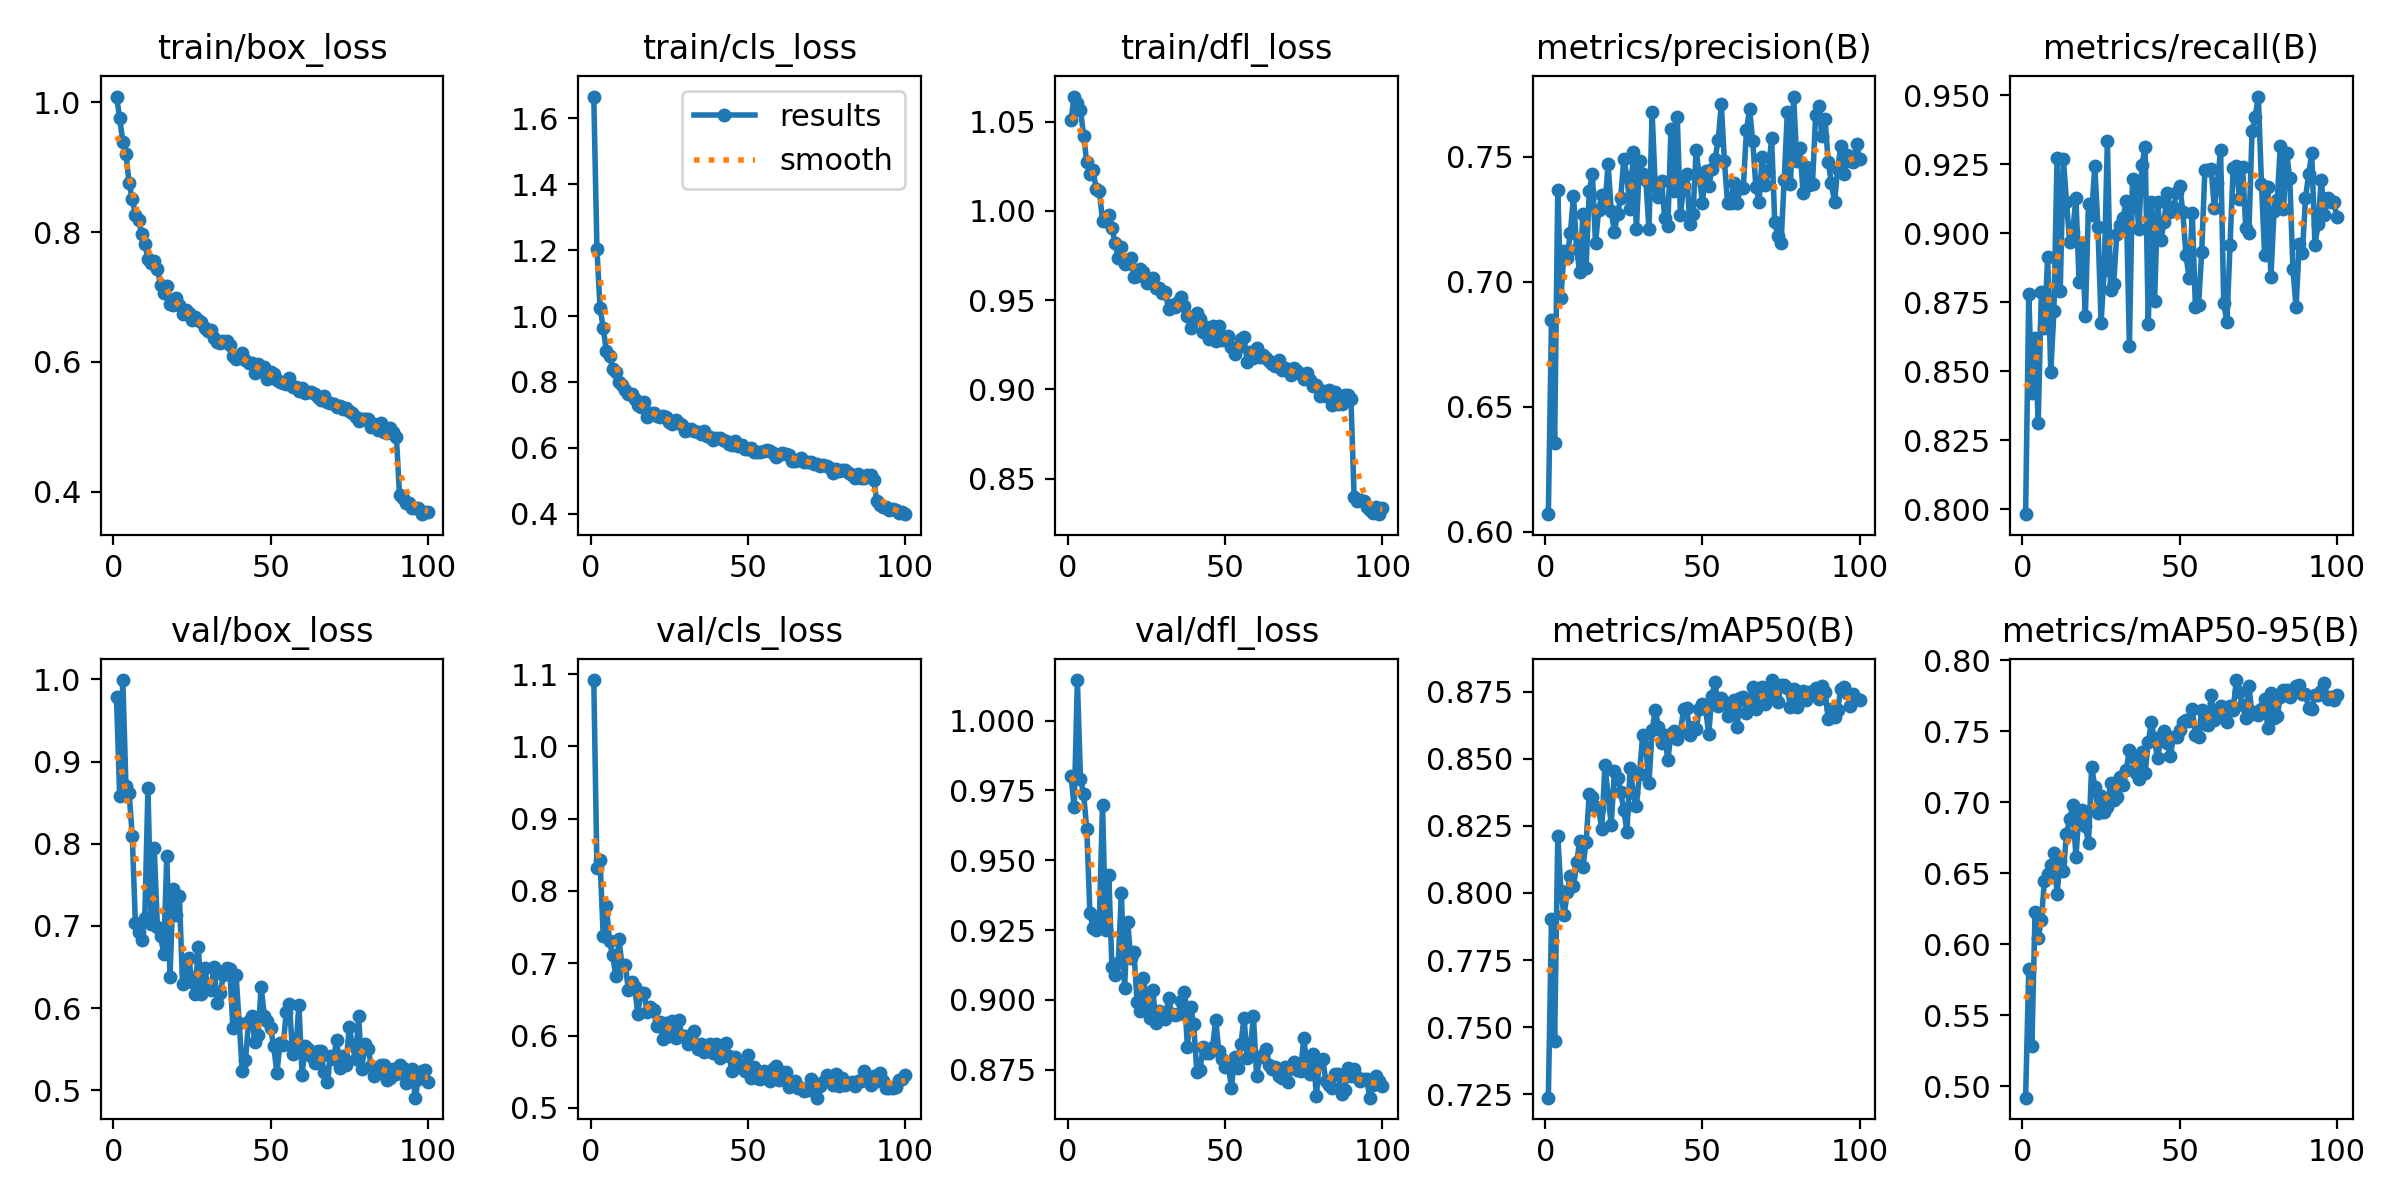

The data file committed next to this chart (first rows):
epoch, time, train/box_loss, train/cls_loss, train/dfl_loss, metrics/precision(B), metrics/recall(B), metrics/mAP50(B), metrics/mAP50-95(B), val/box_loss, val/cls_loss, val/dfl_loss, lr/pg0, lr/pg1, lr/pg2
1, 69.79, 1.009, 1.666, 1.051, 0.6071, 0.7982, 0.7237, 0.4921, 0.9781, 1.092, 0.9803, 0.0005546, 0.0005546, 0.0005546
2, 131.5, 0.9762, 1.204, 1.064, 0.6848, 0.878, 0.7902, 0.5825, 0.8577, 0.8313, 0.9689, 0.001099, 0.001099, 0.001099
3, 190.3, 0.9394, 1.024, 1.061, 0.6355, 0.842, 0.7449, 0.5288, 0.9991, 0.8423, 1.014, 0.001633, 0.001633, 0.001633
4, 252.4, 0.9207, 0.9642, 1.056, 0.7366, 0.8621, 0.8211, 0.6225, 0.8705, 0.738, 0.9792, 0.001617, 0.001617, 0.001617
5, 311, 0.8762, 0.8933, 1.042, 0.6935, 0.8313, 0.8007, 0.6043, 0.8618, 0.7793, 0.9736, 0.001601, 0.001601, 0.001601
6, 369.5, 0.851, 0.88, 1.027, 0.7121, 0.8788, 0.7917, 0.6175, 0.81, 0.7302, 0.961, 0.001584, 0.001584, 0.001584
7, 430.9, 0.8268, 0.8406, 1.021, 0.7095, 0.8657, 0.8002, 0.6449, 0.7033, 0.7109, 0.931, 0.001568, 0.001568, 0.001568
8, 490, 0.8188, 0.8298, 1.023, 0.7194, 0.8914, 0.8065, 0.6493, 0.6924, 0.6823, 0.9257, 0.001551, 0.001551, 0.001551
9, 550.4, 0.7976, 0.8009, 1.012, 0.7343, 0.8497, 0.8024, 0.6556, 0.6831, 0.7332, 0.9251, 0.001535, 0.001535, 0.001535
10, 612.7, 0.7824, 0.7898, 1.011, 0.7128, 0.8717, 0.8114, 0.6641, 0.71, 0.6955, 0.9288, 0.001518, 0.001518, 0.001518
11, 674, 0.759, 0.775, 0.9943, 0.7037, 0.9273, 0.8195, 0.6357, 0.8682, 0.6982, 0.9699, 0.001502, 0.001502, 0.001502
12, 734, 0.7525, 0.763, 0.9941, 0.7271, 0.879, 0.8098, 0.6587, 0.7021, 0.6634, 0.925, 0.001485, 0.001485, 0.001485
13, 798.1, 0.7558, 0.7636, 0.9975, 0.7056, 0.927, 0.8189, 0.6518, 0.7943, 0.6739, 0.9446, 0.001469, 0.001469, 0.001469
14, 858.9, 0.7436, 0.7494, 0.9902, 0.7361, 0.9115, 0.8367, 0.6777, 0.6993, 0.6665, 0.9116, 0.001452, 0.001452, 0.001452
15, 964.4, 0.7185, 0.7285, 0.982, 0.743, 0.8968, 0.8358, 0.6879, 0.6876, 0.6298, 0.9087, 0.001436, 0.001436, 0.001436
16, 1026, 0.7069, 0.7245, 0.9738, 0.7153, 0.9005, 0.832, 0.698, 0.6664, 0.6593, 0.9132, 0.001419, 0.001419, 0.001419
17, 1086, 0.7173, 0.7381, 0.9798, 0.7286, 0.913, 0.8312, 0.6615, 0.7856, 0.6583, 0.9381, 0.001403, 0.001403, 0.001403
18, 1147, 0.69, 0.6941, 0.9701, 0.7345, 0.8824, 0.8239, 0.6935, 0.6379, 0.6322, 0.9042, 0.001386, 0.001386, 0.001386
19, 1205, 0.6881, 0.7068, 0.9707, 0.7301, 0.8961, 0.8476, 0.6945, 0.7446, 0.6397, 0.9278, 0.00137, 0.00137, 0.00137
20, 1266, 0.6984, 0.706, 0.9736, 0.7471, 0.87, 0.8362, 0.6833, 0.7139, 0.6355, 0.915, 0.001353, 0.001353, 0.001353
21, 1327, 0.6871, 0.6968, 0.9631, 0.7283, 0.9107, 0.8255, 0.6712, 0.7363, 0.6128, 0.9171, 0.001337, 0.001337, 0.001337
22, 1385, 0.6733, 0.6924, 0.9634, 0.7199, 0.9068, 0.8452, 0.7249, 0.6289, 0.6191, 0.8992, 0.00132, 0.00132, 0.00132
23, 1445, 0.6794, 0.6957, 0.9675, 0.7271, 0.9244, 0.8428, 0.711, 0.6442, 0.5946, 0.8962, 0.001304, 0.001304, 0.001304
24, 1506, 0.6759, 0.6942, 0.9657, 0.7335, 0.9022, 0.8376, 0.6923, 0.6606, 0.618, 0.9078, 0.001287, 0.001287, 0.001287
25, 1565, 0.6639, 0.6788, 0.9595, 0.749, 0.8677, 0.8308, 0.7042, 0.6323, 0.5989, 0.9, 0.001271, 0.001271, 0.001271
26, 2604, 0.6692, 0.6726, 0.9604, 0.7419, 0.8868, 0.8228, 0.6929, 0.6168, 0.6198, 0.8933, 0.001254, 0.001254, 0.001254
27, 2673, 0.6647, 0.6839, 0.9625, 0.7291, 0.9335, 0.8465, 0.6964, 0.6739, 0.5969, 0.9036, 0.001238, 0.001238, 0.001238
28, 2736, 0.6613, 0.6747, 0.9569, 0.7519, 0.8793, 0.8373, 0.7135, 0.6167, 0.6219, 0.8917, 0.001221, 0.001221, 0.001221
29, 2796, 0.6525, 0.6701, 0.9566, 0.7209, 0.8818, 0.8326, 0.7014, 0.6483, 0.5999, 0.896, 0.001205, 0.001205, 0.001205
30, 2860, 0.6477, 0.6521, 0.9539, 0.748, 0.8999, 0.8445, 0.704, 0.6279, 0.5996, 0.8951, 0.001188, 0.001188, 0.001188
31, 2920, 0.6496, 0.6527, 0.9547, 0.7432, 0.9031, 0.859, 0.7178, 0.6223, 0.5879, 0.8933, 0.001172, 0.001172, 0.001172
32, 2982, 0.6366, 0.6566, 0.9449, 0.7406, 0.9056, 0.8545, 0.712, 0.6504, 0.6001, 0.9007, 0.001155, 0.001155, 0.001155
33, 3038, 0.6303, 0.6514, 0.9472, 0.721, 0.9118, 0.841, 0.7228, 0.6065, 0.6066, 0.8948, 0.001139, 0.001139, 0.001139
34, 3097, 0.6286, 0.6483, 0.9463, 0.7677, 0.8593, 0.8605, 0.7369, 0.6178, 0.5809, 0.8945, 0.001122, 0.001122, 0.001122
35, 3155, 0.6328, 0.6411, 0.9491, 0.7381, 0.9196, 0.8682, 0.7319, 0.6401, 0.5888, 0.8949, 0.001106, 0.001106, 0.001106
36, 3212, 0.6324, 0.6513, 0.9516, 0.7339, 0.9154, 0.862, 0.7206, 0.6484, 0.5766, 0.8996, 0.001089, 0.001089, 0.001089
37, 3271, 0.6261, 0.6369, 0.9469, 0.7402, 0.9015, 0.8557, 0.7163, 0.6478, 0.5803, 0.9028, 0.001073, 0.001073, 0.001073
38, 3329, 0.6097, 0.6325, 0.9411, 0.7256, 0.9248, 0.8587, 0.7352, 0.5763, 0.5884, 0.8831, 0.001056, 0.001056, 0.001056
39, 3387, 0.6049, 0.6251, 0.9343, 0.7221, 0.9314, 0.8496, 0.7207, 0.6409, 0.5764, 0.8974, 0.00104, 0.00104, 0.00104
40, 3450, 0.6072, 0.6304, 0.9404, 0.7611, 0.8672, 0.8592, 0.7424, 0.5825, 0.5879, 0.8913, 0.001023, 0.001023, 0.001023
41, 3512, 0.6138, 0.6296, 0.943, 0.7361, 0.9113, 0.8604, 0.7563, 0.5233, 0.5684, 0.874, 0.001007, 0.001007, 0.001007
42, 3572, 0.6024, 0.625, 0.9394, 0.7656, 0.8754, 0.8574, 0.7433, 0.5363, 0.5767, 0.8749, 0.0009904, 0.0009904, 0.0009904
43, 3633, 0.5976, 0.6199, 0.9322, 0.7266, 0.9113, 0.86, 0.7309, 0.5838, 0.5893, 0.8833, 0.0009739, 0.0009739, 0.0009739
44, 3693, 0.5991, 0.6126, 0.9348, 0.738, 0.8977, 0.8683, 0.7468, 0.5899, 0.5716, 0.881, 0.0009574, 0.0009574, 0.0009574
45, 3752, 0.5824, 0.6094, 0.9282, 0.743, 0.9039, 0.8688, 0.7505, 0.559, 0.5504, 0.881, 0.0009409, 0.0009409, 0.0009409
46, 3813, 0.5962, 0.6219, 0.9352, 0.7231, 0.9148, 0.859, 0.7419, 0.5671, 0.5703, 0.883, 0.0009244, 0.0009244, 0.0009244
47, 3872, 0.586, 0.606, 0.9269, 0.727, 0.9076, 0.8616, 0.7326, 0.6259, 0.56, 0.8928, 0.0009078, 0.0009078, 0.0009078
48, 3932, 0.5923, 0.6093, 0.9356, 0.7526, 0.9094, 0.8611, 0.7458, 0.5904, 0.555, 0.8816, 0.0008913, 0.0008913, 0.0008913
49, 3993, 0.574, 0.5965, 0.9278, 0.742, 0.9149, 0.8684, 0.7459, 0.5847, 0.5511, 0.8788, 0.0008748, 0.0008748, 0.0008748
50, 4053, 0.584, 0.5969, 0.9288, 0.7316, 0.9173, 0.8705, 0.7506, 0.5755, 0.5731, 0.8759, 0.0008583, 0.0008583, 0.0008583
51, 4112, 0.5815, 0.5998, 0.9301, 0.7442, 0.9077, 0.8686, 0.7564, 0.5534, 0.5407, 0.8767, 0.0008418, 0.0008418, 0.0008418
52, 4174, 0.5716, 0.586, 0.9236, 0.738, 0.892, 0.8592, 0.7576, 0.5209, 0.557, 0.8685, 0.0008253, 0.0008253, 0.0008253
53, 4233, 0.5696, 0.5868, 0.9199, 0.7449, 0.8837, 0.8733, 0.7572, 0.5572, 0.5413, 0.8797, 0.0008088, 0.0008088, 0.0008088
54, 4292, 0.567, 0.5865, 0.924, 0.749, 0.9072, 0.8784, 0.7655, 0.5547, 0.5394, 0.8757, 0.0007923, 0.0007923, 0.0007923
55, 4353, 0.5666, 0.5918, 0.9285, 0.7564, 0.8733, 0.8694, 0.7471, 0.5957, 0.5504, 0.8841, 0.0007758, 0.0007758, 0.0007758
56, 4412, 0.5756, 0.5925, 0.9291, 0.7708, 0.874, 0.8728, 0.7459, 0.6045, 0.5471, 0.8936, 0.0007593, 0.0007593, 0.0007593
57, 4472, 0.5616, 0.5913, 0.9154, 0.748, 0.8933, 0.8713, 0.7648, 0.5437, 0.5372, 0.8793, 0.0007428, 0.0007428, 0.0007428
58, 4534, 0.5615, 0.584, 0.921, 0.7312, 0.9231, 0.8657, 0.7549, 0.549, 0.5535, 0.8829, 0.0007263, 0.0007263, 0.0007263
59, 4593, 0.5556, 0.5716, 0.9179, 0.7314, 0.923, 0.8695, 0.7544, 0.6041, 0.5576, 0.8941, 0.0007098, 0.0007098, 0.0007098
60, 4654, 0.5595, 0.5783, 0.9233, 0.7394, 0.9232, 0.8718, 0.7753, 0.5191, 0.5391, 0.8728, 0.0006933, 0.0006933, 0.0006933
... 40 more rows
